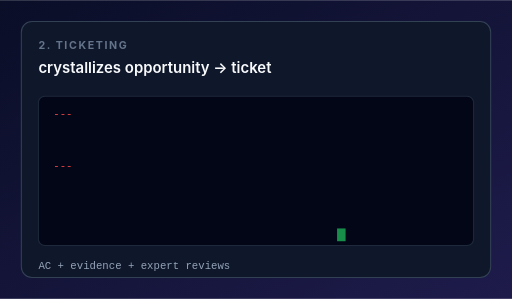
t = 0.00 s
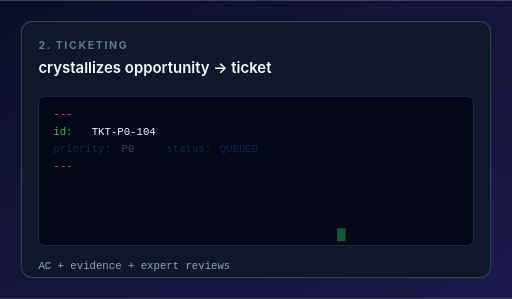
t = 0.81 s
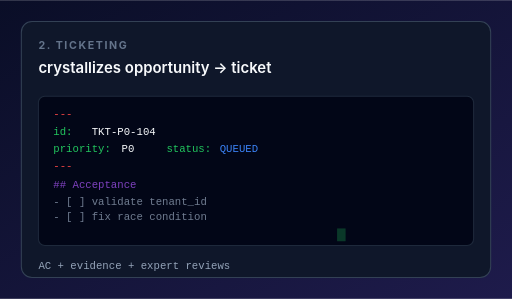
t = 1.69 s
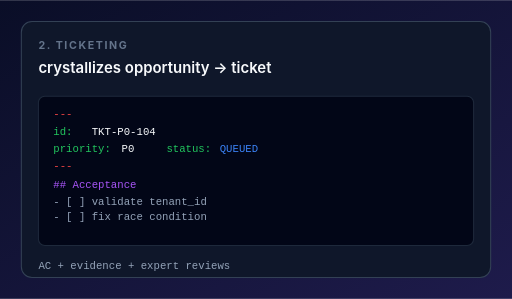
t = 2.50 s
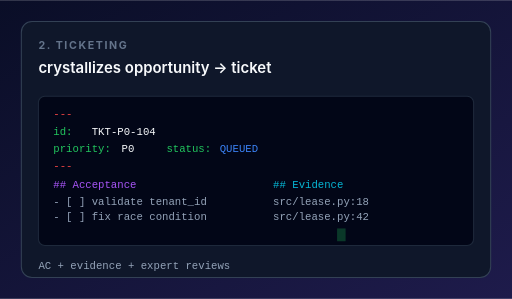
t = 3.31 s
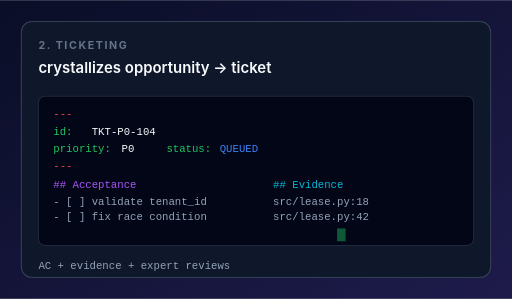
t = 4.19 s

The animated SVG that drew these frames (rendered in a browser with its animation timeline set to each time). Animation: 5 SMIL elements (animate=5); one cycle of 5.00 s, repeats indefinitely.

<?xml version="1.0" encoding="UTF-8"?>
<svg xmlns="http://www.w3.org/2000/svg" viewBox="0 0 480 280" width="480" height="280" role="img" aria-label="Ticketing animation">
  <defs>
    <linearGradient id="bg" x1="0" y1="0" x2="1" y2="1">
      <stop offset="0%" stop-color="#0a0e27"/><stop offset="100%" stop-color="#1e1b4b"/>
    </linearGradient>
  </defs>
  <rect width="480" height="280" fill="url(#bg)"/>
  <rect x="20" y="20" width="440" height="240" rx="10" fill="#0f172a" stroke="#334155"/>

  <text x="36" y="46" font-family="-apple-system, system-ui, sans-serif" font-size="10" font-weight="700" fill="#64748b" letter-spacing="1.5">2. TICKETING</text>
  <text x="36" y="68" font-family="-apple-system, system-ui, sans-serif" font-size="14" fill="#f8fafc" font-weight="600">crystallizes opportunity → ticket</text>

  <!-- Ticket file being assembled -->
  <g transform="translate(36, 90)">
    <rect width="408" height="140" rx="6" fill="#020617" stroke="#1e293b"/>

    <!-- Frontmatter -->
    <text x="14" y="20" font-family="monospace" font-size="10" fill="#ef4444">---</text>
    <g opacity="0">
      <animate attributeName="opacity" values="0;1;1;1" keyTimes="0;0.1;0.95;1" dur="5s" repeatCount="indefinite"/>
      <text x="14" y="36" font-family="monospace" font-size="10" fill="#22c55e">id:</text>
      <text x="50" y="36" font-family="monospace" font-size="10" fill="#f8fafc">TKT-P0-104</text>
    </g>
    <g opacity="0">
      <animate attributeName="opacity" values="0;0;1;1" keyTimes="0;0.15;0.2;1" dur="5s" repeatCount="indefinite"/>
      <text x="14" y="52" font-family="monospace" font-size="10" fill="#22c55e">priority:</text>
      <text x="78" y="52" font-family="monospace" font-size="10" fill="#f8fafc">P0</text>
      <text x="120" y="52" font-family="monospace" font-size="10" fill="#22c55e">status:</text>
      <text x="170" y="52" font-family="monospace" font-size="10" fill="#3b82f6">QUEUED</text>
    </g>
    <text x="14" y="68" font-family="monospace" font-size="10" fill="#ef4444">---</text>

    <!-- AC -->
    <g opacity="0">
      <animate attributeName="opacity" values="0;0;1;1" keyTimes="0;0.3;0.35;1" dur="5s" repeatCount="indefinite"/>
      <text x="14" y="86" font-family="monospace" font-size="10" fill="#a855f7">## Acceptance</text>
      <text x="14" y="102" font-family="monospace" font-size="10" fill="#94a3b8">- [ ] validate tenant_id</text>
      <text x="14" y="116" font-family="monospace" font-size="10" fill="#94a3b8">- [ ] fix race condition</text>
    </g>

    <!-- Evidence -->
    <g opacity="0">
      <animate attributeName="opacity" values="0;0;1;1" keyTimes="0;0.5;0.55;1" dur="5s" repeatCount="indefinite"/>
      <text x="220" y="86" font-family="monospace" font-size="10" fill="#06b6d4">## Evidence</text>
      <text x="220" y="102" font-family="monospace" font-size="10" fill="#94a3b8">src/lease.py:18</text>
      <text x="220" y="116" font-family="monospace" font-size="10" fill="#94a3b8">src/lease.py:42</text>
    </g>

    <!-- Cursor blink at end -->
    <rect x="280" y="124" width="8" height="12" fill="#22c55e" opacity="0.7">
      <animate attributeName="opacity" values="0.7;0;0.7" dur="1s" repeatCount="indefinite"/>
    </rect>
  </g>

  <text x="36" y="252" font-family="monospace" font-size="10" fill="#94a3b8">AC + evidence + expert reviews</text>
</svg>
